6-way image classification set "train" from GitHub (AbulHasnatHridoy/Fungal-Diseases-of-tea-leaves); label vocabulary: healthy, heliopeltis, red rust, red spider, sunlight scorching, thrips.

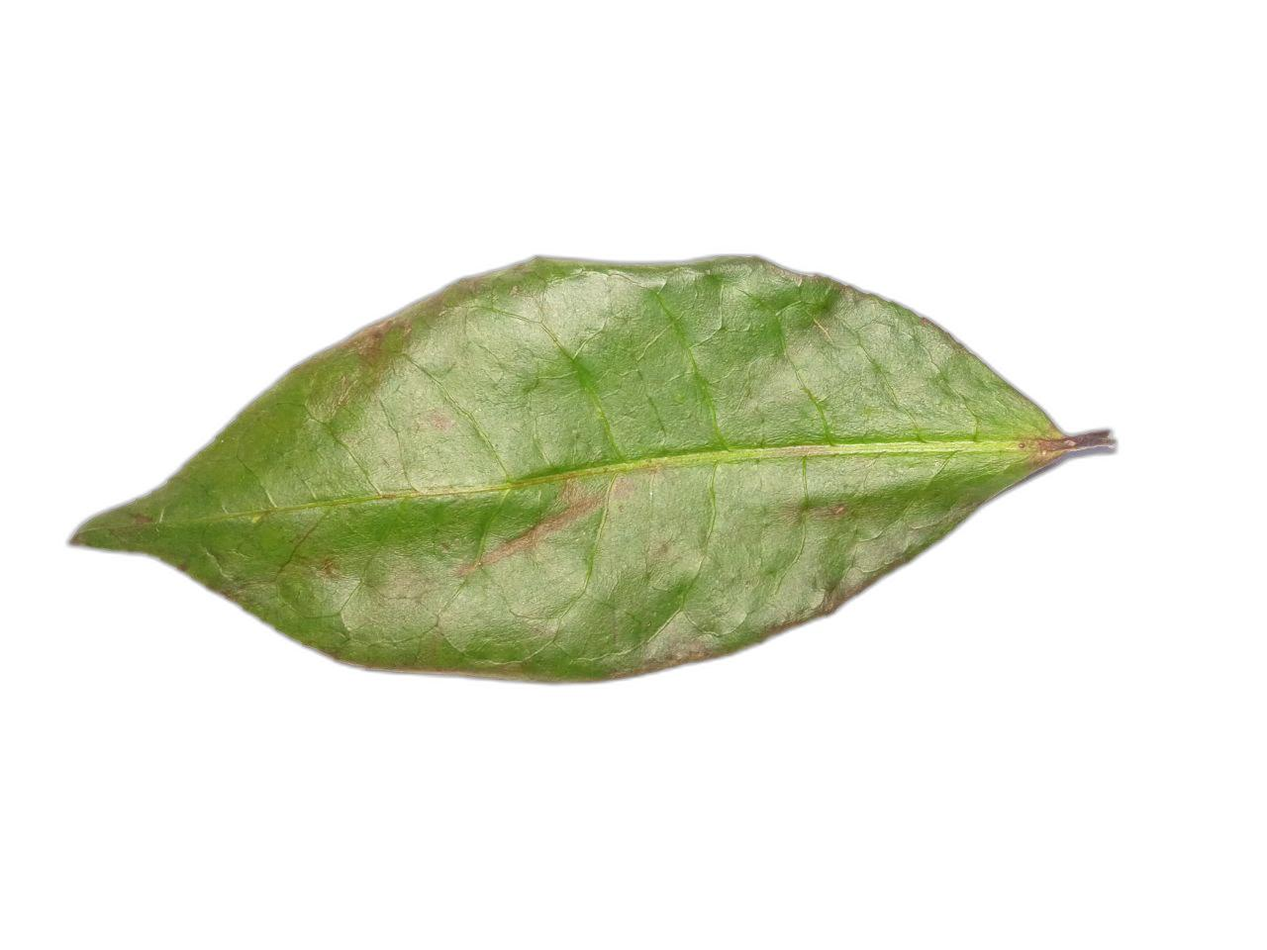
Label: red spider

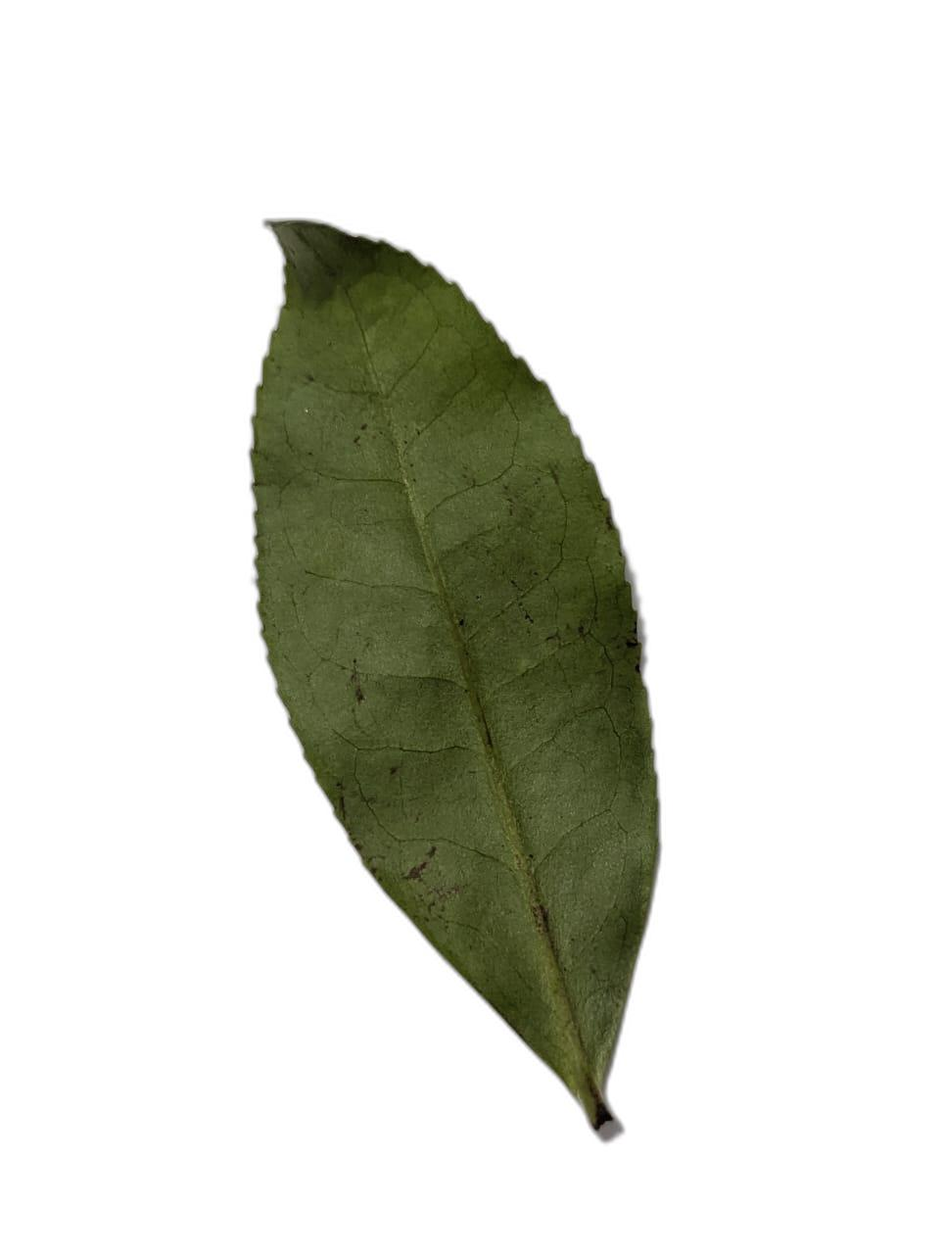
Label: heliopeltis

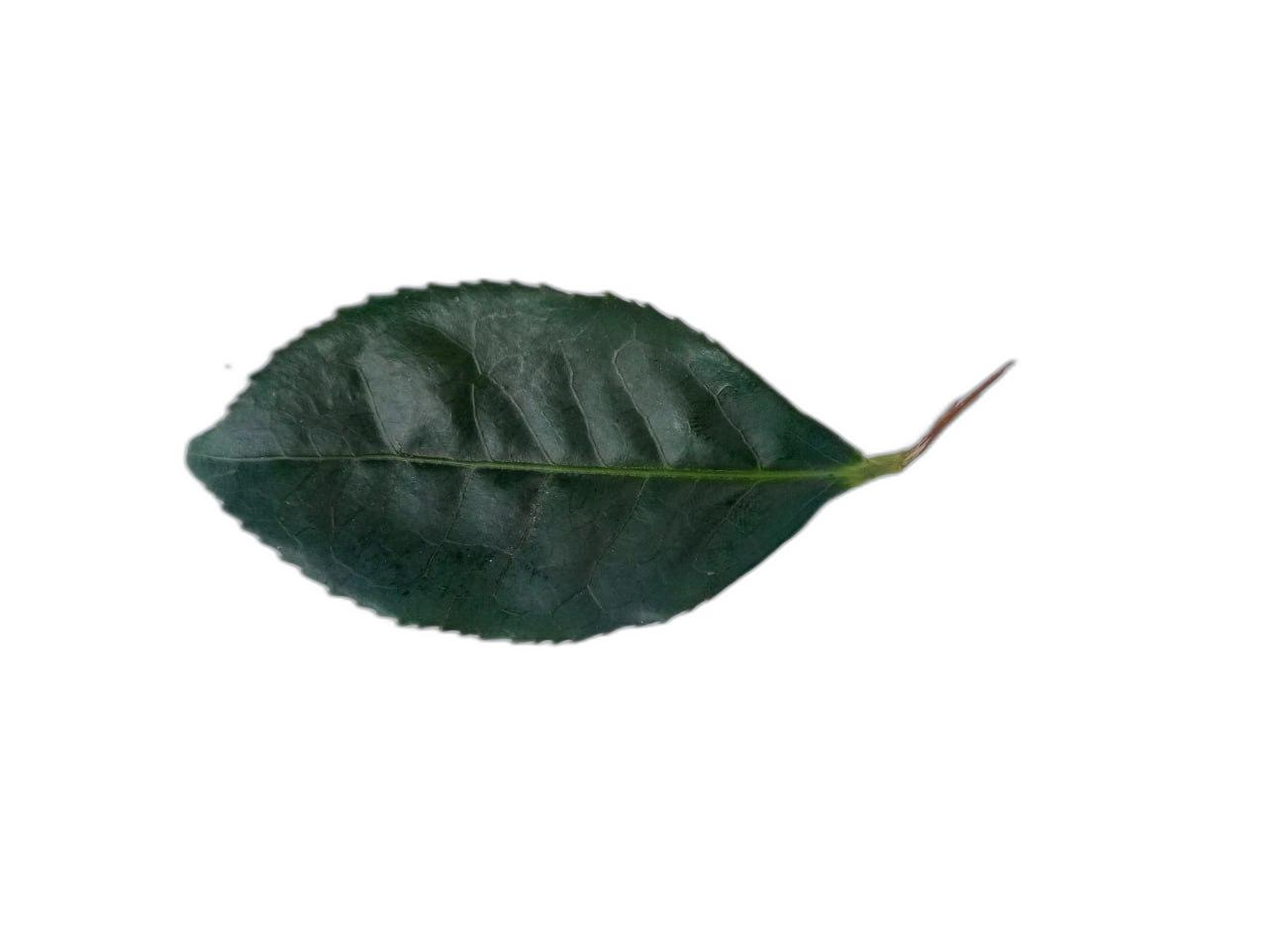
Label: sunlight scorching

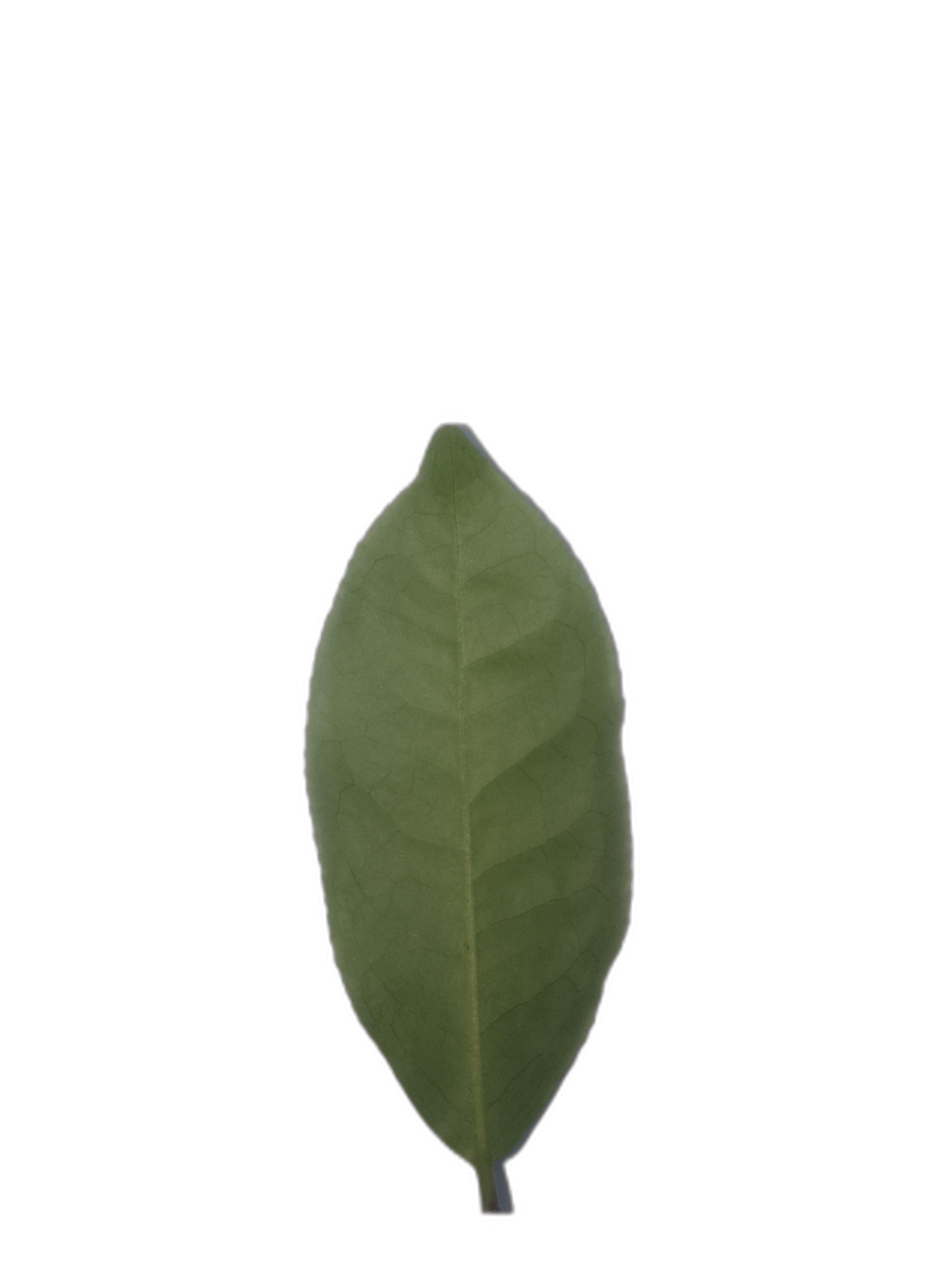
Label: healthy

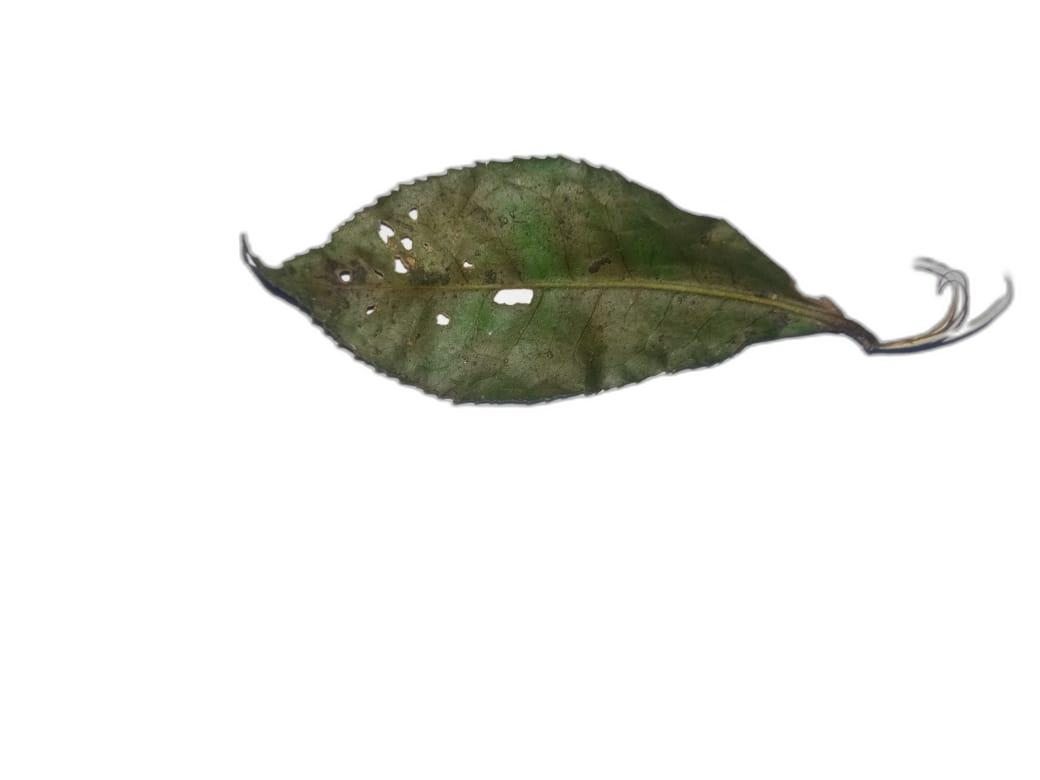
Label: sunlight scorching

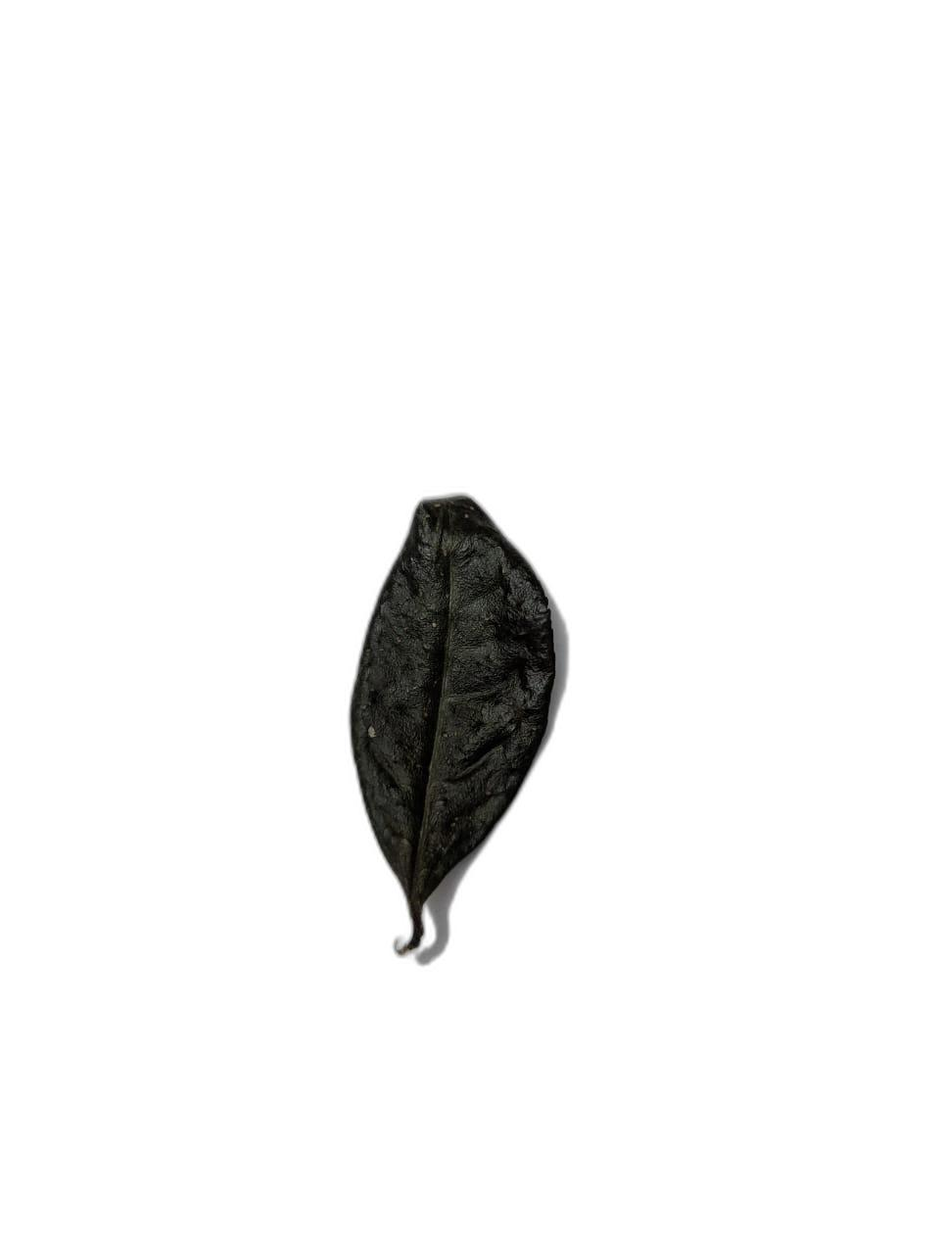
Label: sunlight scorching
